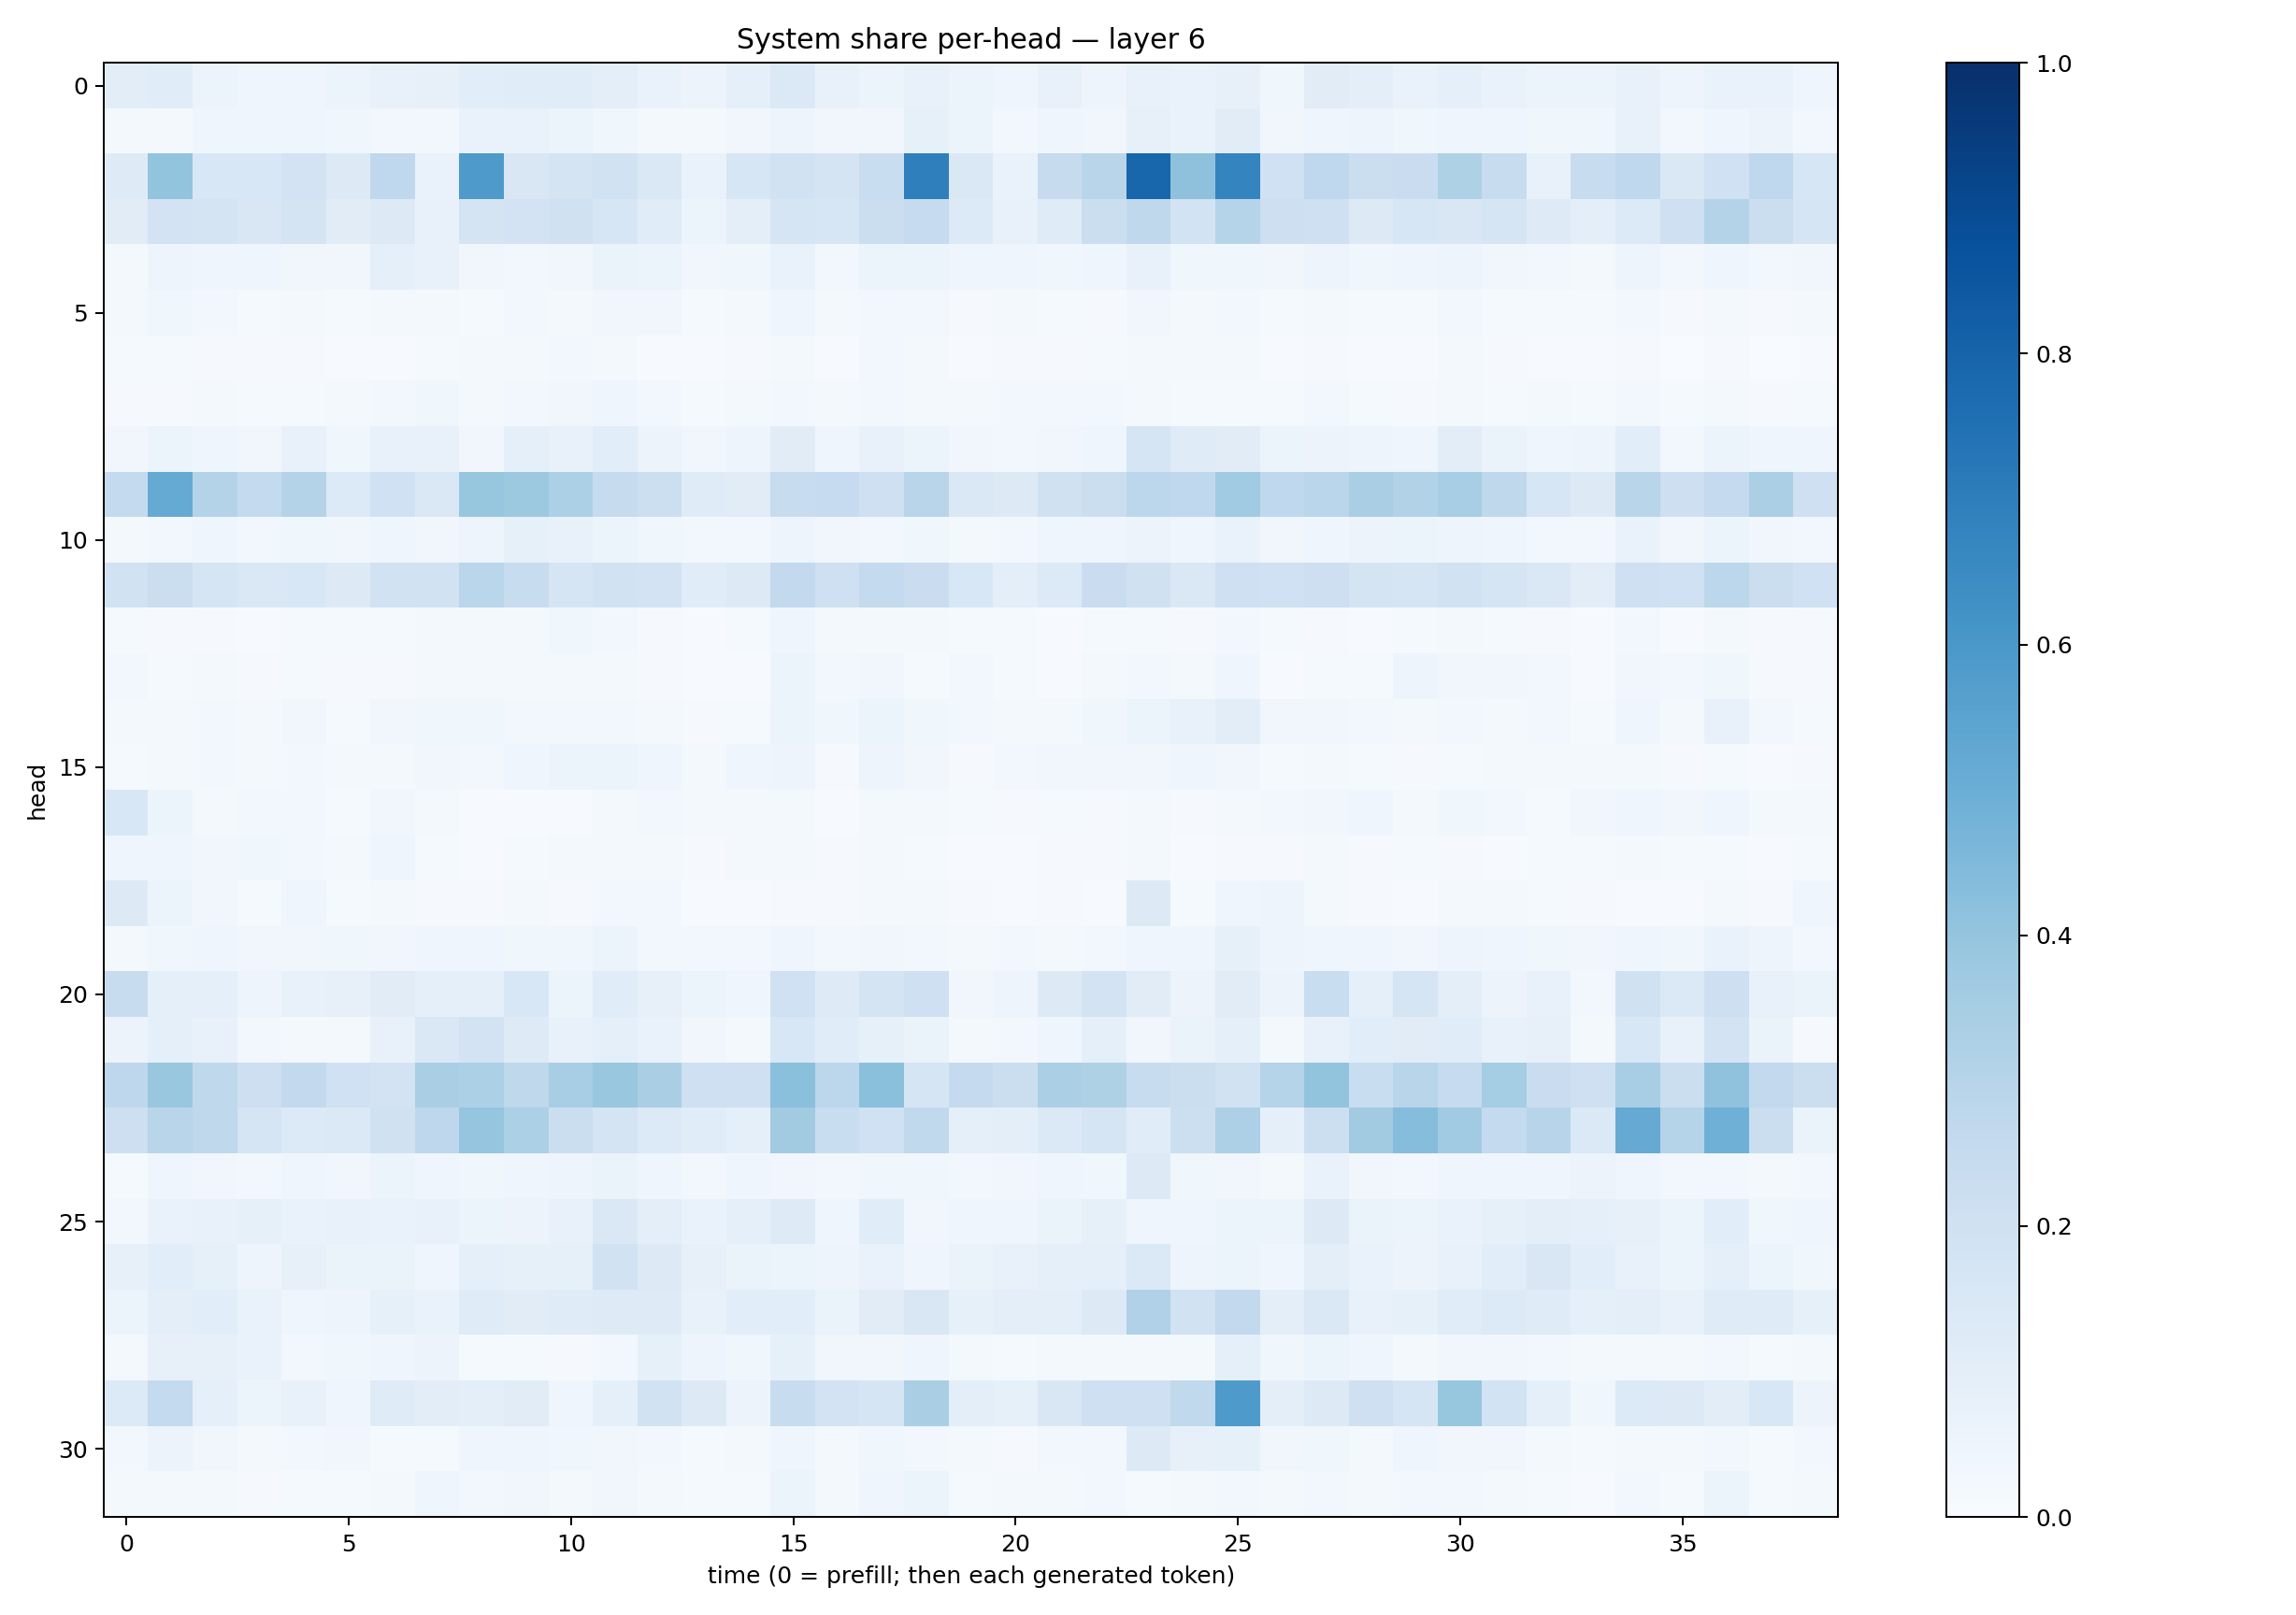

Data behind this chart, as committed beside it:
0.10325775, 0.11590176, 0.052562296, 0.04664513, 0.042259116, 0.05898448, 0.0746132, 0.07951383, 0.10899794, 0.11485318, 0.117126994, 0.100521974, 0.068722256, 0.057422314, 0.09017493, 0.13987082, 0.07558634, 0.06100848, 0.07658558, 0.052489236, 0.039357632, 0.077250764, 0.05001715, 0.07554336
0.0172, 0.02027, 0.04489, 0.04522, 0.04408, 0.03572, 0.02879, 0.02347, 0.06975, 0.0687, 0.06022, 0.03831, 0.0166, 0.02311, 0.03201, 0.04914, 0.03499, 0.0323, 0.08481, 0.05176, 0.02815, 0.04196, 0.03369, 0.07954
0.122, 0.3998, 0.1526, 0.1539, 0.1825, 0.1259, 0.2679, 0.06748, 0.5879, 0.1497, 0.1782, 0.1945, 0.1457, 0.06903, 0.1629, 0.1893, 0.1779, 0.2324, 0.6916, 0.1423, 0.06715, 0.2427, 0.2913, 0.79
0.1097, 0.1824, 0.178, 0.1486, 0.1747, 0.1102, 0.1301, 0.07719, 0.1767, 0.1818, 0.1962, 0.1632, 0.1163, 0.05951, 0.09393, 0.1663, 0.1593, 0.2216, 0.2485, 0.1334, 0.0743, 0.1206, 0.2248, 0.2714
0.02174, 0.049, 0.0468, 0.04052, 0.03507, 0.03481, 0.09156, 0.07068, 0.03394, 0.02794, 0.03391, 0.06275, 0.06092, 0.03244, 0.03624, 0.07021, 0.02585, 0.06007, 0.05262, 0.04416, 0.03921, 0.03678, 0.0395, 0.0736
0.01661, 0.03688, 0.02376, 0.01356, 0.01642, 0.01459, 0.02046, 0.02303, 0.0152, 0.02378, 0.01973, 0.0323, 0.03146, 0.01313, 0.01594, 0.0418, 0.01605, 0.02383, 0.02433, 0.01003, 0.01813, 0.01547, 0.01087, 0.03181
0.01296, 0.01524, 0.01087, 0.00885, 0.01108, 0.007578, 0.007404, 0.01258, 0.01715, 0.01877, 0.027, 0.01973, 0.007649, 0.004889, 0.008653, 0.01785, 0.006012, 0.02418, 0.02201, 0.005209, 0.009152, 0.00826, 0.01413, 0.01959
0.008964, 0.01144, 0.01721, 0.01254, 0.01428, 0.01612, 0.02828, 0.03684, 0.02152, 0.02827, 0.03341, 0.04122, 0.02396, 0.0151, 0.01964, 0.03012, 0.01836, 0.02543, 0.02068, 0.01709, 0.03006, 0.02707, 0.02709, 0.01755
0.03196, 0.0616, 0.03995, 0.03513, 0.07201, 0.036, 0.07549, 0.07211, 0.0315, 0.0882, 0.07412, 0.1088, 0.05816, 0.03261, 0.05001, 0.1119, 0.03983, 0.07388, 0.06078, 0.03277, 0.02699, 0.03395, 0.04674, 0.1701
0.2547, 0.5161, 0.3053, 0.2541, 0.3083, 0.1354, 0.1998, 0.1427, 0.3906, 0.3777, 0.3289, 0.2439, 0.2164, 0.1184, 0.1131, 0.2356, 0.2494, 0.2042, 0.2922, 0.1449, 0.126, 0.1969, 0.2262, 0.281
0.02288, 0.02897, 0.03953, 0.03048, 0.03718, 0.03482, 0.03925, 0.03326, 0.04802, 0.08471, 0.07361, 0.05429, 0.03623, 0.02358, 0.03045, 0.04797, 0.03317, 0.02609, 0.03765, 0.01978, 0.03114, 0.0435, 0.043, 0.05718
0.1925, 0.2204, 0.1671, 0.1443, 0.1554, 0.1308, 0.1894, 0.1939, 0.2858, 0.2421, 0.1659, 0.1944, 0.1834, 0.1169, 0.1324, 0.2611, 0.2096, 0.2577, 0.2299, 0.1542, 0.09445, 0.1346, 0.2297, 0.1984
0.01406, 0.008534, 0.01072, 0.007534, 0.0147, 0.0153, 0.01391, 0.01989, 0.01683, 0.01821, 0.03611, 0.03036, 0.01092, 0.007734, 0.0119, 0.04008, 0.02009, 0.0222, 0.01864, 0.0122, 0.0129, 0.007152, 0.0145, 0.01425
0.02995, 0.01284, 0.02, 0.008513, 0.01401, 0.009342, 0.01089, 0.01825, 0.01798, 0.01922, 0.02028, 0.01663, 0.009005, 0.004133, 0.00559, 0.05409, 0.03032, 0.03272, 0.0126, 0.02387, 0.01336, 0.00592, 0.01756, 0.02437
0.0214, 0.01904, 0.02911, 0.01839, 0.03509, 0.01446, 0.03217, 0.03716, 0.0361, 0.02842, 0.02759, 0.02505, 0.01674, 0.01148, 0.01528, 0.05443, 0.03651, 0.0524, 0.03614, 0.02665, 0.01863, 0.02034, 0.03776, 0.05303
0.01547, 0.02063, 0.02517, 0.02121, 0.02607, 0.0202, 0.02229, 0.03437, 0.02505, 0.0423, 0.05152, 0.05267, 0.03937, 0.02181, 0.04002, 0.05053, 0.01167, 0.04894, 0.03219, 0.009052, 0.02803, 0.03455, 0.03455, 0.03503
0.153, 0.05365, 0.01646, 0.0271, 0.02893, 0.01468, 0.03384, 0.02081, 0.004988, 0.005501, 0.007215, 0.02157, 0.02444, 0.01599, 0.02026, 0.02326, 0.005198, 0.01597, 0.02229, 0.01212, 0.01106, 0.01193, 0.01136, 0.01752
0.04422, 0.04593, 0.0323, 0.03664, 0.02345, 0.02256, 0.04118, 0.01436, 0.006988, 0.01473, 0.01568, 0.0225, 0.02115, 0.007952, 0.0173, 0.01936, 0.008901, 0.02012, 0.01354, 0.007805, 0.005128, 0.008447, 0.01145, 0.02038
0.132, 0.05306, 0.03512, 0.01439, 0.04267, 0.0142, 0.01949, 0.008777, 0.008325, 0.01699, 0.009128, 0.02495, 0.02433, 0.00415, 0.007731, 0.01114, 0.008932, 0.01583, 0.02275, 0.01024, 0.006199, 0.008245, 0.006647, 0.1272
0.02263, 0.03612, 0.04014, 0.03443, 0.03332, 0.03553, 0.03507, 0.03937, 0.0426, 0.0385, 0.03671, 0.05424, 0.02556, 0.02353, 0.02762, 0.04494, 0.02753, 0.0318, 0.02925, 0.02235, 0.02974, 0.01952, 0.02882, 0.04298
0.2357, 0.08981, 0.0868, 0.05039, 0.07107, 0.079, 0.1104, 0.089, 0.092, 0.1534, 0.06178, 0.1154, 0.07884, 0.05101, 0.04317, 0.2024, 0.1242, 0.179, 0.2039, 0.0351, 0.04949, 0.1272, 0.1829, 0.1103
0.05747, 0.09283, 0.07628, 0.02904, 0.02235, 0.01992, 0.07454, 0.1465, 0.1816, 0.1245, 0.07182, 0.09202, 0.06941, 0.03184, 0.01989, 0.1535, 0.1156, 0.08396, 0.06558, 0.01891, 0.02728, 0.04126, 0.08964, 0.03326
0.2769, 0.3857, 0.2721, 0.2144, 0.2583, 0.2025, 0.1814, 0.3366, 0.331, 0.2718, 0.3438, 0.3891, 0.3372, 0.2104, 0.2075, 0.4185, 0.2793, 0.42, 0.1684, 0.2515, 0.2201, 0.3339, 0.3219, 0.2354
0.2132, 0.29, 0.271, 0.1647, 0.1347, 0.1396, 0.1957, 0.2751, 0.395, 0.3317, 0.2247, 0.1771, 0.1329, 0.1147, 0.08658, 0.3626, 0.2337, 0.2021, 0.2651, 0.08678, 0.09982, 0.1386, 0.1677, 0.1135
0.01175, 0.03961, 0.03231, 0.02799, 0.04074, 0.03477, 0.05467, 0.0412, 0.03609, 0.0416, 0.0477, 0.06255, 0.04607, 0.02675, 0.04047, 0.03276, 0.02412, 0.03541, 0.03673, 0.02466, 0.03225, 0.04127, 0.03791, 0.1275
0.02672, 0.06681, 0.07326, 0.08458, 0.07024, 0.07579, 0.06695, 0.07323, 0.0587, 0.05694, 0.07097, 0.1452, 0.1012, 0.06973, 0.09051, 0.1246, 0.0464, 0.1151, 0.03242, 0.04511, 0.04105, 0.06292, 0.08556, 0.04601
0.08053, 0.1071, 0.08377, 0.04992, 0.07846, 0.06482, 0.06369, 0.04481, 0.08976, 0.08252, 0.08563, 0.188, 0.1278, 0.07986, 0.06439, 0.06081, 0.04973, 0.07019, 0.04414, 0.06315, 0.07061, 0.08965, 0.09243, 0.139
0.05395, 0.09724, 0.1068, 0.0684, 0.0464, 0.04851, 0.08209, 0.06879, 0.1207, 0.1103, 0.1183, 0.1213, 0.122, 0.07368, 0.1065, 0.1078, 0.06462, 0.1102, 0.1502, 0.08322, 0.09597, 0.1015, 0.1257, 0.3184
0.02106, 0.0818, 0.07854, 0.06824, 0.03105, 0.03739, 0.04642, 0.05488, 0.01315, 0.0144, 0.01024, 0.02642, 0.08361, 0.05006, 0.03883, 0.08261, 0.03212, 0.03502, 0.04036, 0.01581, 0.01538, 0.02328, 0.02125, 0.01838
0.1367, 0.2553, 0.08801, 0.05401, 0.07208, 0.04261, 0.121, 0.1017, 0.1001, 0.1097, 0.04135, 0.08947, 0.1936, 0.1295, 0.05494, 0.2384, 0.1828, 0.1661, 0.3366, 0.0952, 0.08409, 0.1502, 0.2089, 0.2041
0.02906, 0.05755, 0.03221, 0.02242, 0.02823, 0.03217, 0.0152, 0.0144, 0.04273, 0.04613, 0.03597, 0.0339, 0.02785, 0.01464, 0.01976, 0.04403, 0.01693, 0.03616, 0.02499, 0.0166, 0.009509, 0.0236, 0.02645, 0.127
0.02088, 0.02087, 0.02027, 0.01063, 0.01436, 0.0128, 0.02326, 0.04016, 0.02762, 0.03141, 0.017, 0.03318, 0.02157, 0.01366, 0.01311, 0.0613, 0.02117, 0.04675, 0.05307, 0.01503, 0.02067, 0.02156, 0.02589, 0.01239
